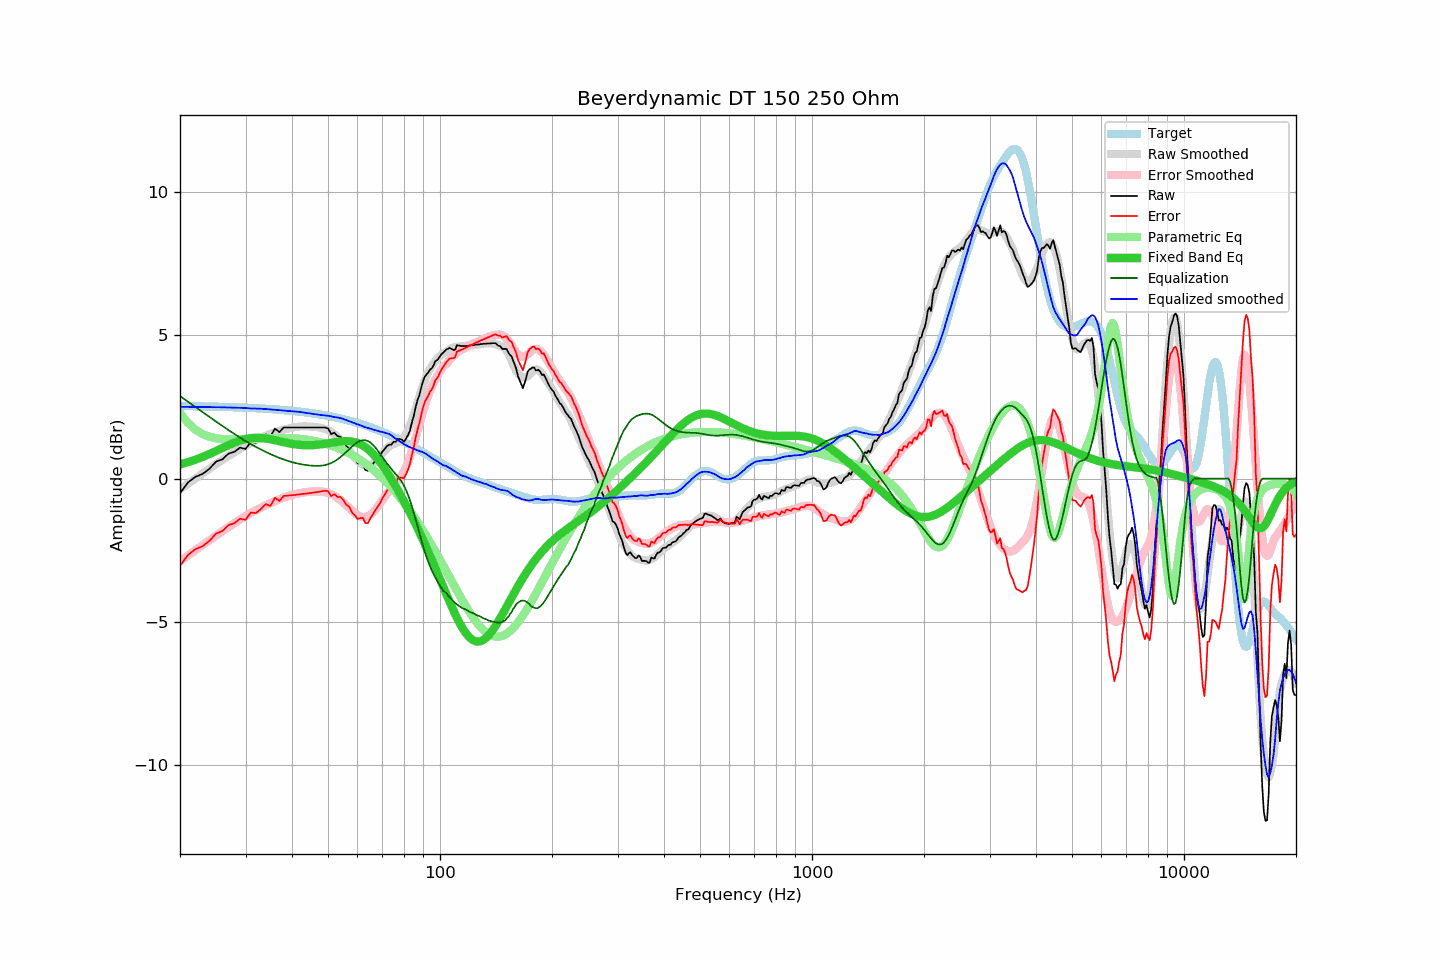

Source data for this figure (header and first rows):
frequency, raw, error, smoothed, error_smoothed, equalization, parametric_eq, equalized_raw, equalized_smoothed, target
20, -0.51, -3.04, -0.37, -2.88, 2.88, 0.49, 2.37, 2.50, 2.53
21, -0.14, -2.67, -0.18, -2.68, 2.68, 0.57, 2.54, 2.50, 2.53
22, 0.06, -2.46, 0.00, -2.50, 2.50, 0.66, 2.56, 2.50, 2.52
23, 0.16, -2.36, 0.18, -2.32, 2.32, 0.76, 2.48, 2.50, 2.52
24, 0.34, -2.17, 0.34, -2.15, 2.15, 0.86, 2.49, 2.49, 2.51
25, 0.59, -1.92, 0.50, -1.99, 1.99, 0.96, 2.58, 2.49, 2.51
26, 0.67, -1.83, 0.65, -1.83, 1.83, 1.06, 2.51, 2.48, 2.50
27, 0.87, -1.62, 0.79, -1.69, 1.69, 1.16, 2.56, 2.48, 2.49
28, 0.93, -1.56, 0.92, -1.55, 1.55, 1.25, 2.49, 2.47, 2.49
29, 1.08, -1.40, 1.04, -1.43, 1.43, 1.32, 2.51, 2.47, 2.48
30, 1.03, -1.44, 1.15, -1.31, 1.31, 1.38, 2.34, 2.46, 2.47
31, 1.28, -1.18, 1.24, -1.20, 1.20, 1.41, 2.48, 2.44, 2.46
32, 1.25, -1.20, 1.34, -1.10, 1.10, 1.42, 2.35, 2.44, 2.45
33, 1.38, -1.06, 1.42, -1.01, 1.01, 1.42, 2.40, 2.44, 2.44
34, 1.54, -0.89, 1.49, -0.93, 0.93, 1.40, 2.47, 2.42, 2.43
35, 1.47, -0.95, 1.56, -0.85, 0.85, 1.37, 2.33, 2.41, 2.42
36, 1.74, -0.67, 1.62, -0.78, 0.78, 1.34, 2.52, 2.40, 2.41
37, 1.62, -0.78, 1.66, -0.72, 0.72, 1.30, 2.34, 2.38, 2.40
38, 1.78, -0.61, 1.71, -0.67, 0.67, 1.27, 2.45, 2.37, 2.39
39, 1.78, -0.59, 1.74, -0.62, 0.62, 1.24, 2.40, 2.36, 2.37
40, 1.78, -0.58, 1.77, -0.57, 0.57, 1.21, 2.36, 2.35, 2.36
41, 1.78, -0.57, 1.80, -0.54, 0.54, 1.19, 2.32, 2.34, 2.35
42, 1.78, -0.55, 1.81, -0.51, 0.51, 1.17, 2.29, 2.32, 2.33
43, 1.78, -0.53, 1.82, -0.49, 0.49, 1.16, 2.27, 2.30, 2.32
44, 1.78, -0.52, 1.82, -0.47, 0.47, 1.16, 2.25, 2.28, 2.30
45, 1.78, -0.50, 1.81, -0.45, 0.45, 1.16, 2.23, 2.27, 2.28
46, 1.78, -0.48, 1.80, -0.45, 0.45, 1.17, 2.23, 2.25, 2.26
47, 1.78, -0.46, 1.79, -0.44, 0.44, 1.18, 2.23, 2.23, 2.25
48, 1.78, -0.44, 1.76, -0.45, 0.45, 1.19, 2.23, 2.21, 2.23
49, 1.78, -0.42, 1.73, -0.47, 0.47, 1.21, 2.25, 2.20, 2.21
50, 1.75, -0.43, 1.69, -0.50, 0.50, 1.23, 2.25, 2.19, 2.19
51, 1.55, -0.61, 1.63, -0.54, 0.54, 1.25, 2.09, 2.17, 2.16
52, 1.60, -0.54, 1.55, -0.60, 0.60, 1.27, 2.20, 2.14, 2.14
53, 1.48, -0.64, 1.46, -0.67, 0.67, 1.28, 2.15, 2.13, 2.12
54, 1.45, -0.64, 1.36, -0.75, 0.75, 1.29, 2.20, 2.11, 2.09
55, 1.32, -0.75, 1.24, -0.84, 0.84, 1.30, 2.16, 2.08, 2.07
56, 1.13, -0.91, 1.11, -0.93, 0.93, 1.31, 2.06, 2.04, 2.05
57, 1.04, -0.98, 0.97, -1.03, 1.03, 1.30, 2.07, 2.00, 2.02
58, 0.81, -1.18, 0.84, -1.12, 1.12, 1.29, 1.93, 1.96, 1.99
59, 0.69, -1.27, 0.73, -1.20, 1.20, 1.27, 1.89, 1.93, 1.97
60, 0.53, -1.41, 0.62, -1.27, 1.27, 1.24, 1.80, 1.89, 1.94
61, 0.53, -1.38, 0.55, -1.32, 1.32, 1.20, 1.85, 1.86, 1.91
62, 0.51, -1.37, 0.48, -1.34, 1.34, 1.15, 1.85, 1.82, 1.88
63, 0.30, -1.55, 0.45, -1.34, 1.34, 1.09, 1.64, 1.79, 1.85
64, 0.27, -1.55, 0.45, -1.31, 1.31, 1.03, 1.58, 1.76, 1.82
65, 0.40, -1.39, 0.48, -1.26, 1.26, 0.95, 1.66, 1.74, 1.79
66, 0.51, -1.25, 0.53, -1.18, 1.18, 0.87, 1.69, 1.71, 1.76
67, 0.62, -1.11, 0.60, -1.09, 1.09, 0.77, 1.71, 1.68, 1.73
68, 0.71, -0.98, 0.68, -0.98, 0.98, 0.68, 1.69, 1.66, 1.69
69, 0.80, -0.86, 0.78, -0.86, 0.86, 0.57, 1.66, 1.64, 1.66
70, 0.94, -0.69, 0.88, -0.75, 0.75, 0.46, 1.69, 1.63, 1.63
71, 1.03, -0.56, 0.97, -0.64, 0.64, 0.35, 1.67, 1.60, 1.59
72, 1.13, -0.43, 1.05, -0.53, 0.53, 0.23, 1.66, 1.58, 1.56
73, 1.18, -0.34, 1.12, -0.43, 0.43, 0.11, 1.61, 1.55, 1.53
74, 1.18, -0.31, 1.17, -0.33, 0.33, -0.01, 1.52, 1.51, 1.49
75, 1.28, -0.17, 1.20, -0.25, 0.25, -0.14, 1.53, 1.45, 1.46
76, 1.28, -0.14, 1.23, -0.16, 0.16, -0.27, 1.44, 1.39, 1.42
77, 1.38, -0.00, 1.26, -0.07, 0.07, -0.40, 1.46, 1.34, 1.38
78, 1.38, 0.03, 1.31, 0.02, -0.02, -0.53, 1.37, 1.30, 1.35
79, 1.35, 0.04, 1.37, 0.12, -0.12, -0.66, 1.23, 1.25, 1.31
... 553 more rows
